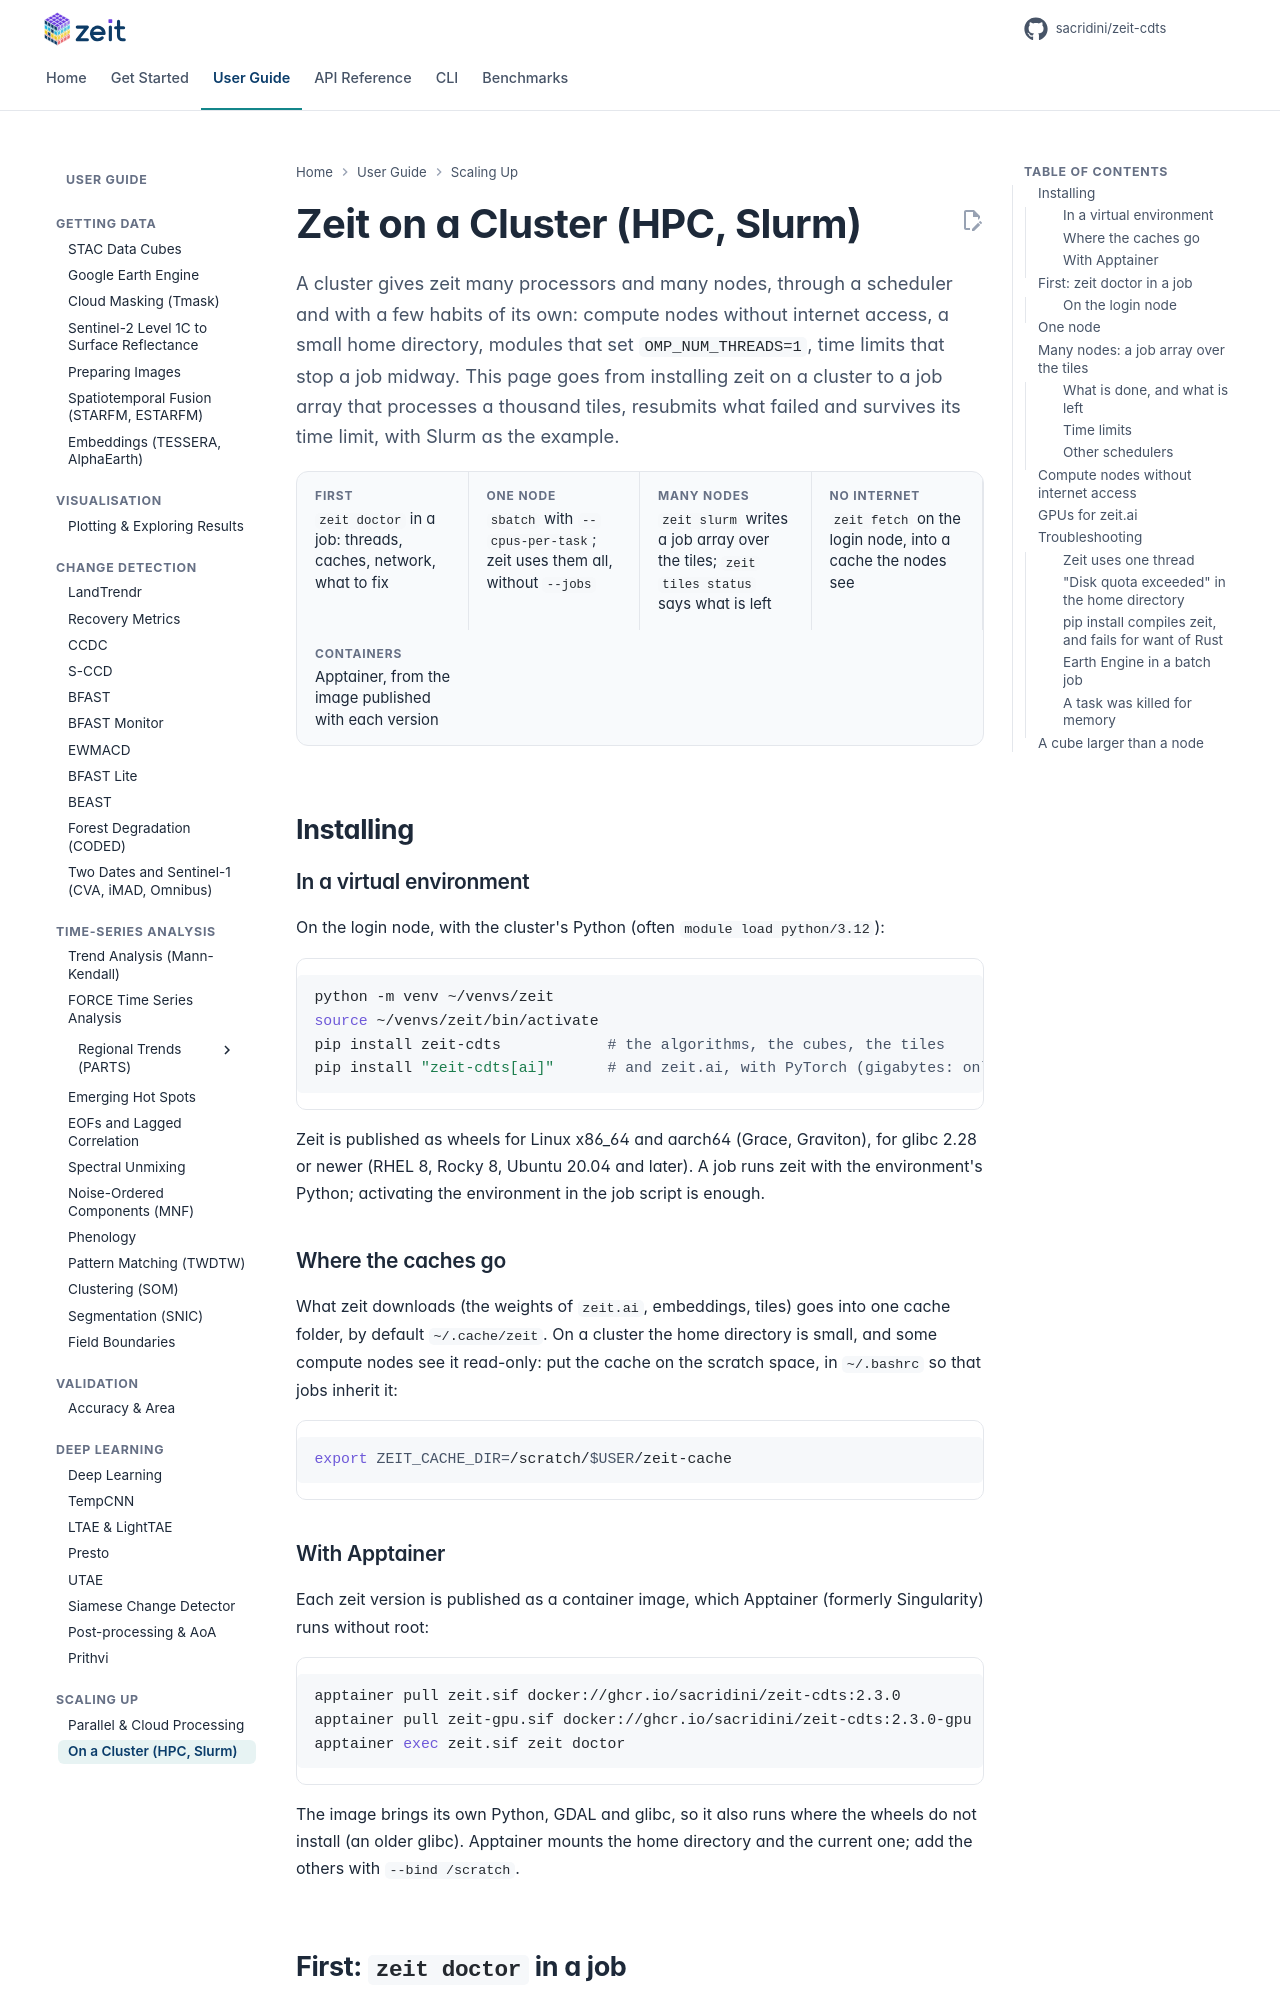

repository: sacridini/zeit-cdts · page: tutorials/hpc-slurm/index.html · generator: mkdocs

# Zeit on a Cluster (HPC, Slurm)

<p class="lead">A cluster gives zeit many processors and many nodes, through a scheduler and with a few habits of its own: compute nodes without internet access, a small home directory, modules that set <code>OMP_NUM_THREADS=1</code>, time limits that stop a job midway. This page goes from installing zeit on a cluster to a job array that processes a thousand tiles, resubmits what failed and survives its time limit, with Slurm as the example.</p>

<div class="glance" markdown>
<div><span class="k">First</span><span class="v"><code>zeit doctor</code> in a job: threads, caches, network, what to fix</span></div>
<div><span class="k">One node</span><span class="v"><code>sbatch</code> with <code>--cpus-per-task</code>; zeit uses them all, without <code>--jobs</code></span></div>
<div><span class="k">Many nodes</span><span class="v"><code>zeit slurm</code> writes a job array over the tiles; <code>zeit tiles status</code> says what is left</span></div>
<div><span class="k">No internet</span><span class="v"><code>zeit fetch</code> on the login node, into a cache the nodes see</span></div>
<div><span class="k">Containers</span><span class="v">Apptainer, from the image published with each version</span></div>
</div>

## Installing

### In a virtual environment

On the login node, with the cluster's Python (often `module load python/3.12`):

```bash
python -m venv ~/venvs/zeit
source ~/venvs/zeit/bin/activate
pip install zeit-cdts            # the algorithms, the cubes, the tiles
pip install "zeit-cdts[ai]"      # and zeit.ai, with PyTorch (gigabytes: only if you use it)
```

Zeit is published as wheels for Linux x86_64 and aarch64 (Grace, Graviton), for glibc 2.28 or newer (RHEL 8, Rocky 8, Ubuntu 20.04 and later). A job runs zeit with the environment's Python; activating the environment in the job script is enough.

### Where the caches go

What zeit downloads (the weights of `zeit.ai`, embeddings, tiles) goes into one cache folder, by default `~/.cache/zeit`. On a cluster the home directory is small, and some compute nodes see it read-only: put the cache on the scratch space, in `~/.bashrc` so that jobs inherit it:

```bash
export ZEIT_CACHE_DIR=/scratch/$USER/zeit-cache
```

### With Apptainer

Each zeit version is published as a container image, which Apptainer (formerly Singularity) runs without root:

```bash
apptainer pull zeit.sif docker://ghcr.io/sacridini/zeit-cdts:2.3.0          # CPU
apptainer pull zeit-gpu.sif docker://ghcr.io/sacridini/zeit-cdts:2.3.0-gpu  # CUDA, for zeit.ai
apptainer exec zeit.sif zeit doctor
```

The image brings its own Python, GDAL and glibc, so it also runs where the wheels do not install (an older glibc). Apptainer mounts the home directory and the current one; add the others with `--bind /scratch`.
